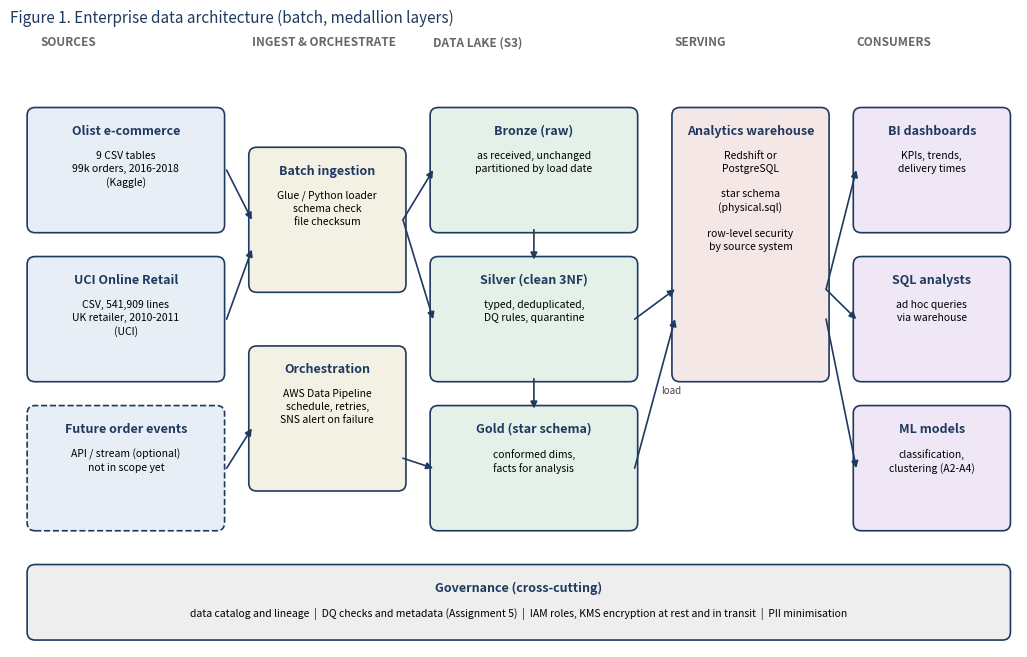
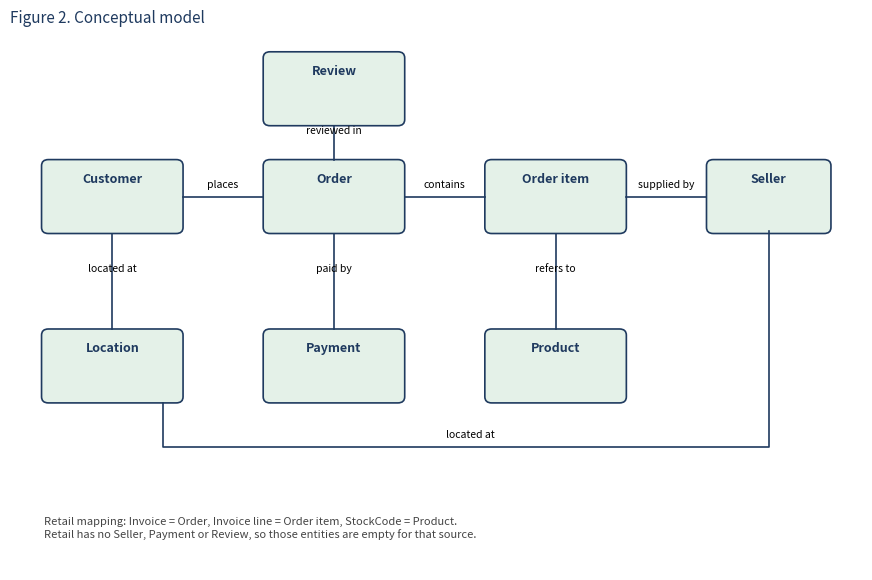
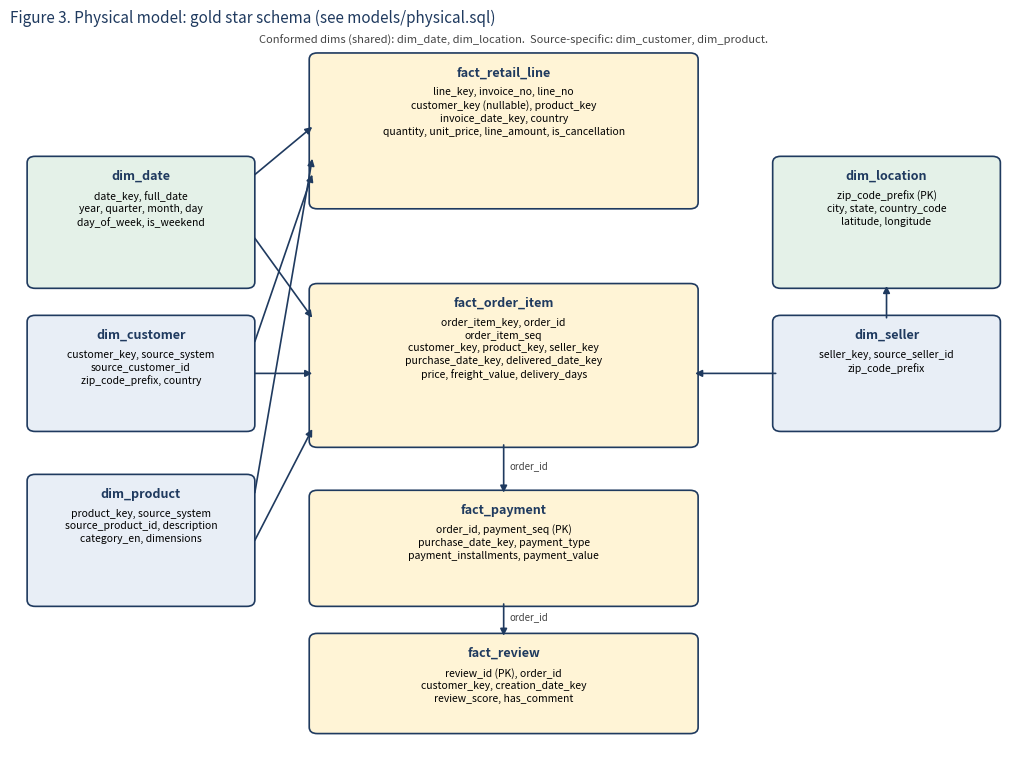

Recreate these plots in Python, in order.
"""Draw the Assignment 6 figures: architecture, conceptual model, physical star schema.

    python design/diagrams.py --out output
"""
import argparse
from pathlib import Path

import matplotlib

matplotlib.use("Agg")
import matplotlib.pyplot as plt  # noqa: E402
from matplotlib.patches import FancyBboxPatch  # noqa: E402

NAVY = "#1F3A5F"
FILL = {"source": "#E8EEF6", "ingest": "#F3F0E4", "lake": "#E4F1E8", "serve": "#F6E7E7",
        "consume": "#EFE7F5", "gov": "#EEEEEE", "fact": "#FFF4D6", "dim": "#E8EEF6", "conf": "#E4F1E8"}


def box(ax, x, y, w, h, title, body="", kind="source", dashed=False):
    ax.add_patch(FancyBboxPatch((x, y), w, h, boxstyle="round,pad=0.3,rounding_size=0.8",
                                fc=FILL[kind], ec=NAVY, lw=1.2, ls="--" if dashed else "-"))
    ax.text(x + w / 2, y + h - 1.4, title, ha="center", va="top", fontsize=9, weight="bold", color=NAVY)
    if body:
        ax.text(x + w / 2, y + h - 4.0, body, ha="center", va="top", fontsize=7.5, linespacing=1.35)


def arrow(ax, x1, y1, x2, y2, label=""):
    ax.annotate("", xy=(x2, y2), xytext=(x1, y1),
                arrowprops=dict(arrowstyle="-|>", color=NAVY, lw=1.2, shrinkA=0, shrinkB=0))
    if label:
        ax.text((x1 + x2) / 2 + 0.6, (y1 + y2) / 2, label, fontsize=7, color="#444444", style="italic")


def architecture(path):
    fig, ax = plt.subplots(figsize=(13, 8))
    ax.set_xlim(0, 100); ax.set_ylim(0, 62); ax.axis("off")
    for x, label in [(3, "SOURCES"), (24, "INGEST & ORCHESTRATE"), (42, "DATA LAKE (S3)"),
                     (66, "SERVING"), (84, "CONSUMERS")]:
        ax.text(x, 60.5, label, fontsize=8.5, weight="bold", color="#666666")

    box(ax, 2, 42, 19, 12, "Olist e-commerce", "9 CSV tables\n99k orders, 2016-2018\n(Kaggle)", "source")
    box(ax, 2, 27, 19, 12, "UCI Online Retail", "CSV, 541,909 lines\nUK retailer, 2010-2011\n(UCI)", "source")
    box(ax, 2, 12, 19, 12, "Future order events", "API / stream (optional)\nnot in scope yet", "source", dashed=True)

    box(ax, 24, 36, 15, 14, "Batch ingestion", "Glue / Python loader\nschema check\nfile checksum", "ingest")
    box(ax, 24, 16, 15, 14, "Orchestration", "AWS Data Pipeline\nschedule, retries,\nSNS alert on failure", "ingest")

    box(ax, 42, 42, 20, 12, "Bronze (raw)", "as received, unchanged\npartitioned by load date", "lake")
    box(ax, 42, 27, 20, 12, "Silver (clean 3NF)", "typed, deduplicated,\nDQ rules, quarantine", "lake")
    box(ax, 42, 12, 20, 12, "Gold (star schema)", "conformed dims,\nfacts for analysis", "lake")

    box(ax, 66, 27, 15, 27, "Analytics warehouse", "Redshift or\nPostgreSQL\n\nstar schema\n(physical.sql)\n\nrow-level security\nby source system", "serve")

    box(ax, 84, 42, 15, 12, "BI dashboards", "KPIs, trends,\ndelivery times", "consume")
    box(ax, 84, 27, 15, 12, "SQL analysts", "ad hoc queries\nvia warehouse", "consume")
    box(ax, 84, 12, 15, 12, "ML models", "classification,\nclustering (A2-A4)", "consume")

    box(ax, 2, 1, 97, 7, "Governance (cross-cutting)",
        "data catalog and lineage  |  DQ checks and metadata (Assignment 5)  |  IAM roles, KMS encryption at rest and in transit  |  PII minimisation",
        "gov")

    arrow(ax, 21.5, 48, 24, 43); arrow(ax, 21.5, 33, 24, 40)
    arrow(ax, 21.5, 18, 24, 22, "")
    arrow(ax, 39, 43, 42, 48, ""); arrow(ax, 39, 43, 42, 33, "")
    arrow(ax, 52, 42, 52, 39); arrow(ax, 52, 27, 52, 24)
    arrow(ax, 62, 18, 66, 33, "load"); arrow(ax, 62, 33, 66, 36)
    arrow(ax, 81, 36, 84, 48); arrow(ax, 81, 36, 84, 33); arrow(ax, 81, 33, 84, 18)
    arrow(ax, 39, 19, 42, 18, "")
    ax.set_title("Figure 1. Enterprise data architecture (batch, medallion layers)", fontsize=11, loc="left", color=NAVY)
    fig.savefig(path, dpi=150, bbox_inches="tight"); plt.close(fig)


def conceptual(path):
    fig, ax = plt.subplots(figsize=(11, 7))
    ax.set_xlim(0, 100); ax.set_ylim(0, 70); ax.axis("off")
    ents = {
        "Customer": (4, 44, 16, 9), "Order": (30, 44, 16, 9), "Order item": (56, 44, 16, 9),
        "Seller": (82, 44, 14, 9), "Product": (56, 22, 16, 9), "Payment": (30, 22, 16, 9),
        "Review": (30, 58, 16, 9), "Location": (4, 22, 16, 9),
    }
    for name, (x, y, w, h) in ents.items():
        box(ax, x, y, w, h, name, "", "conf")

    def mid(name, side):
        x, y, w, h = ents[name]
        return {"r": (x + w + 0.3, y + h / 2), "l": (x - 0.3, y + h / 2),
                "t": (x + w / 2, y + h + 0.3), "b": (x + w / 2, y - 0.3)}[side]

    def rel(a, sa, b, sb, text):
        (x1, y1), (x2, y2) = mid(a, sa), mid(b, sb)
        ax.plot([x1, x2], [y1, y2], color=NAVY, lw=1.2)
        ax.text((x1 + x2) / 2, (y1 + y2) / 2 + 1.2, text, fontsize=7.5, ha="center", style="italic")

    # Cardinalities are in models/conceptual.md; labels here stay short so they fit the gaps.
    rel("Customer", "r", "Order", "l", "places")
    rel("Order", "r", "Order item", "l", "contains")
    rel("Order item", "r", "Seller", "l", "supplied by")
    rel("Order item", "b", "Product", "t", "refers to")
    rel("Order", "b", "Payment", "t", "paid by")
    rel("Order", "t", "Review", "b", "reviewed in")
    rel("Customer", "b", "Location", "t", "located at")
    # Seller to Location is routed along the bottom so it does not cross the other boxes.
    ax.plot([89, 89, 18, 18], [44, 16, 16, 21.7], color=NAVY, lw=1.2)
    ax.text(54, 17.2, "located at", fontsize=7.5, ha="center", style="italic")

    ax.text(4, 4, "Retail mapping: Invoice = Order, Invoice line = Order item, StockCode = Product.\n"
                  "Retail has no Seller, Payment or Review, so those entities are empty for that source.",
            fontsize=8, color="#444444", va="bottom")
    ax.set_title("Figure 2. Conceptual model", fontsize=11, loc="left", color=NAVY)
    fig.savefig(path, dpi=150, bbox_inches="tight"); plt.close(fig)


def star(path):
    fig, ax = plt.subplots(figsize=(13, 9.5))
    ax.set_xlim(0, 100); ax.set_ylim(0, 92); ax.axis("off")
    box(ax, 2, 60, 22, 16, "dim_date", "date_key, full_date\nyear, quarter, month, day\nday_of_week, is_weekend", "conf")
    box(ax, 2, 42, 22, 14, "dim_customer", "customer_key, source_system\nsource_customer_id\nzip_code_prefix, country", "dim")
    box(ax, 2, 20, 22, 16, "dim_product", "product_key, source_system\nsource_product_id, description\ncategory_en, dimensions", "dim")
    box(ax, 76, 60, 22, 16, "dim_location", "zip_code_prefix (PK)\ncity, state, country_code\nlatitude, longitude", "conf")
    box(ax, 76, 42, 22, 14, "dim_seller", "seller_key, source_seller_id\nzip_code_prefix", "dim")

    box(ax, 30, 40, 38, 20, "fact_order_item", "order_item_key, order_id\norder_item_seq\ncustomer_key, product_key, seller_key\npurchase_date_key, delivered_date_key\nprice, freight_value, delivery_days", "fact")
    box(ax, 30, 20, 38, 14, "fact_payment", "order_id, payment_seq (PK)\npurchase_date_key, payment_type\npayment_installments, payment_value", "fact")
    box(ax, 30, 4, 38, 12, "fact_review", "review_id (PK), order_id\ncustomer_key, creation_date_key\nreview_score, has_comment", "fact")
    box(ax, 30, 70, 38, 19, "fact_retail_line", "line_key, invoice_no, line_no\ncustomer_key (nullable), product_key\ninvoice_date_key, country\nquantity, unit_price, line_amount, is_cancellation", "fact")

    # Foreign-key arrows only: dimension -> fact, and fact -> fact via order_id. Column names are in the boxes.
    arrow(ax, 24.3, 66, 30, 56)                  # dim_date -> fact_order_item
    arrow(ax, 24.3, 49, 30, 49)                  # dim_customer -> fact_order_item
    arrow(ax, 24.3, 28, 30, 42)                  # dim_product -> fact_order_item
    arrow(ax, 76, 49, 68, 49)                    # dim_seller -> fact_order_item
    arrow(ax, 87, 56, 87, 60)                    # dim_seller -> dim_location (zip_code_prefix)
    arrow(ax, 24.3, 74, 30, 80)                  # dim_date -> fact_retail_line
    arrow(ax, 24.3, 53, 30, 74)                  # dim_customer -> fact_retail_line
    arrow(ax, 24.3, 34, 30, 76)                  # dim_product -> fact_retail_line
    arrow(ax, 49, 40, 49, 34, "order_id")        # fact_order_item -> fact_payment
    arrow(ax, 49, 20, 49, 16, "order_id")        # fact_payment -> fact_review
    ax.text(50, 90.5, "Conformed dims (shared): dim_date, dim_location.  Source-specific: dim_customer, dim_product.",
            ha="center", fontsize=8, color="#444444")
    ax.set_title("Figure 3. Physical model: gold star schema (see models/physical.sql)", fontsize=11, loc="left", color=NAVY)
    fig.savefig(path, dpi=150, bbox_inches="tight"); plt.close(fig)


def main():
    parser = argparse.ArgumentParser()
    parser.add_argument("--out", default="output")
    args = parser.parse_args()
    figs = Path(args.out) / "figures"
    figs.mkdir(parents=True, exist_ok=True)
    architecture(figs / "01_architecture.png")
    conceptual(figs / "02_conceptual.png")
    star(figs / "03_star_schema.png")
    print("wrote", sorted(p.name for p in figs.glob("*.png")))


if __name__ == "__main__":
    main()
